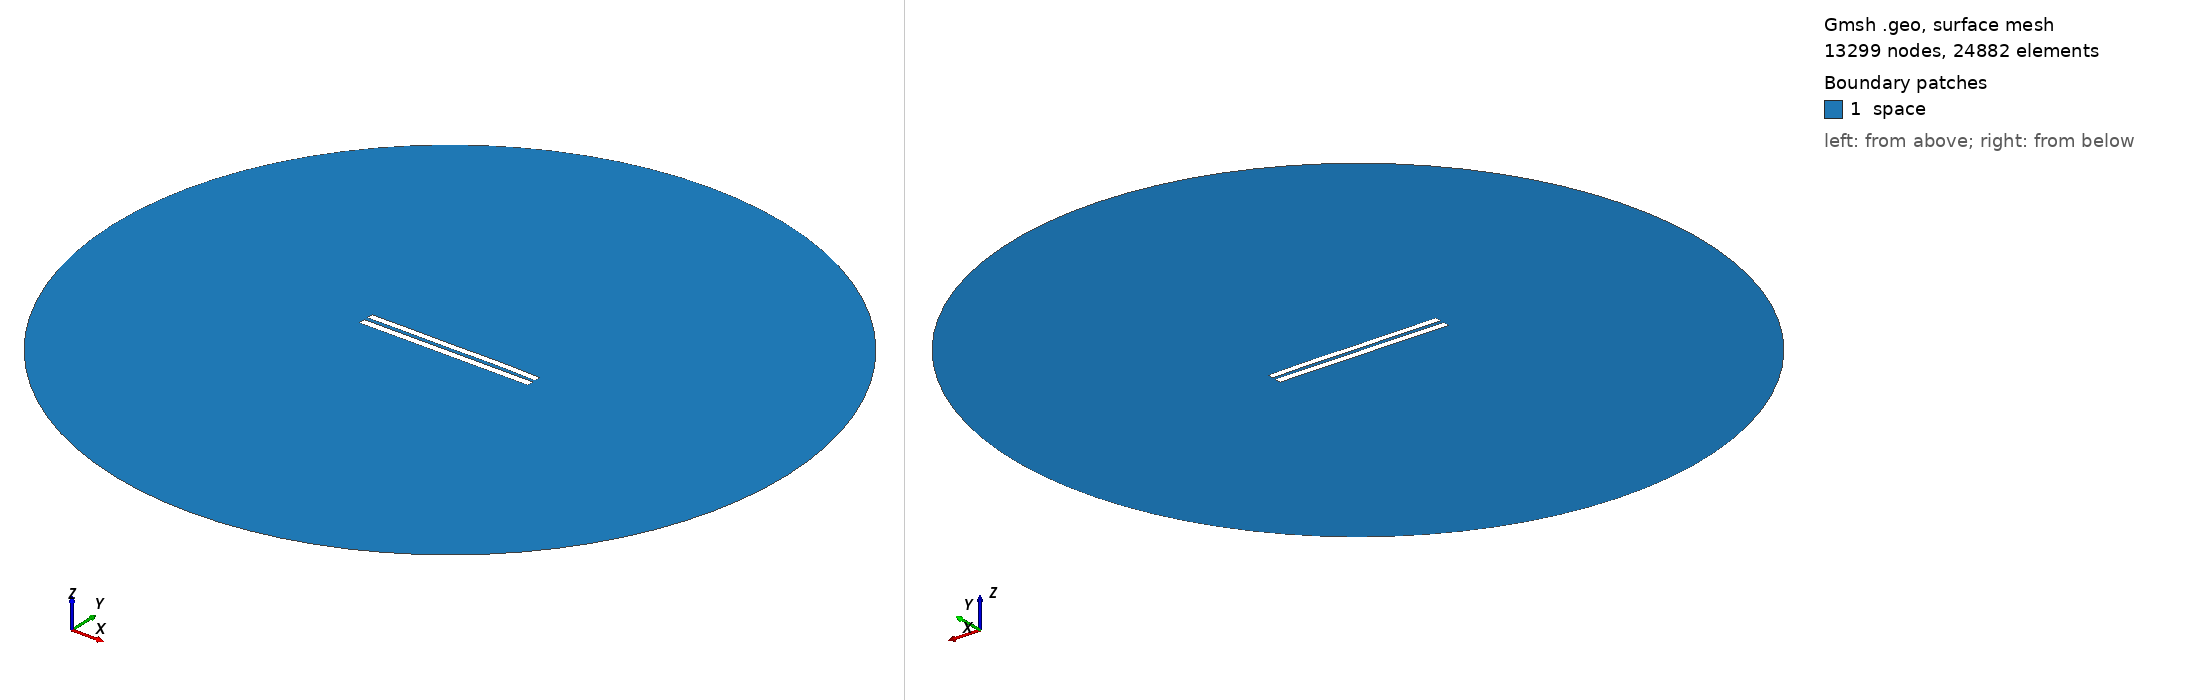

Gmsh geometry script, surface-meshed: 13299 nodes, 24882 surface elements. Boundary patches (legend numbers): 1 space. Left view from above one corner, right view from below the opposite corner. Legend entries are the model's physical surfaces. The drawing asked Gmsh for element sizes between 1% and 20% of the model's largest extent; the script's own settings can give other sizes.

=== 5209.geo (drawn) ===
//---------------------------------------
// Geometry kernel
//---------------------------------------

SetFactory("OpenCASCADE");



//---------------------------------------
// Parameters of the geometry
//---------------------------------------

// Overetch of the upper plate
overetch = 0.125;

// Distance between the plates
distance = 2.25;

// Discretization over the x axis (for the deformation)
nx = 50; 

// Length of the plate
L = 100 - overetch; 

// Number of modes
n = 4; 

// 1st mode coefficient
coeff(1) = -0.075;
beta(1) = 0.596864 * 3.1415926535 / L;

// 2nd mode coefficient
coeff(2) = 0.07499999999999998;
beta(2) = 1.49418 * 3.1415926535 / L;

// 3rd mode coefficient
coeff(3) = -0.075;
beta(3) = 2.50025 * 3.1415926535 / L;

// 4th mode coefficient
coeff(4) = 0.07499999999999998;
beta(4) = 3.49999 * 3.1415926535 / L;



//---------------------------------------
// Upper plate (deformed rectangle)
//---------------------------------------

// Coordiantes of the upper plate
xmin = -50;
xmax = 50 - overetch;

// Height of the upper plate
yheight = 4 - 2 * overetch;

// Indexes of the points
UpperID[] = {};
LowerID[] = {};
LeftID[] = {};
RightID[] = {};

// Point index
p = 1;

// Horizontal edges
For i In {1:nx}
    x = xmin + (i-1)*(xmax - xmin)/(nx-1);

    y_bottom = distance / 2 + overetch;
    For j In {1:n}
        C = (Cosh(beta(j)*L) + Cos(beta(j)*L)) / (Sinh(beta(j)*L) + Sin(beta(j)*L));
        y_bottom  = y_bottom + coeff(j) * (Cosh(beta(j)*(x+50)) - Cos(beta(j)*(x+50)) - C * (Sinh(beta(j)*(x+50)) - Sin(beta(j)*(x+50))));
    EndFor

    y_top = y_bottom + yheight;

    Point(p) = {x, y_top, 0, 1.0};
    UpperID[i] = p;
    p = p + 1;

    Point(p) = {x, y_bottom, 0, 1.0};
    LowerID[i] = p;
    p = p + 1;
EndFor

// Create point lists
UpperPts[] = {}; LowerPts[] = {};
For i In {1:nx}
  UpperPts[] += {UpperID[i]};
  LowerPts[] += {LowerID[i]};
EndFor

// Build splines
Spline(1) = {UpperPts[]};
Spline(2) = {LowerPts[]};
Line(3) = {LowerPts[nx-1], UpperPts[nx-1]};
Line(4) = {LowerPts[0], UpperPts[0]};

// Build the plane surface
Curve Loop(1) = {2, 3, -1, -4};
Plane Surface(1) = {1};



//---------------------------------------
// Lower plate (rectangle)
//---------------------------------------

// Vertices
Point(1001) = {-50, -1, 0, 1.0};
Point(1002) = { 50, -1, 0, 1.0};
Point(1003) = { 50,  -5, 0, 1.0};
Point(1004) = {-50,  -5, 0, 1.0};

// Edges
Line(5) = {1001, 1002};
Line(6) = {1002, 1003};
Line(7) = {1003, 1004};
Line(8) = {1004, 1001};

// Plane surface
Line Loop(2) = {5, 6, 7, 8};
Plane Surface(2) = {2}; 



//---------------------------------------
// Outer (fictious) boundary
//---------------------------------------

// Points
Point(1005) = {0, 0, 0};       // Center
Point(1006) = {200, 0, 0};     // Start point
Point(1007) = {0, 200, 0};     // 90 degrees
Point(1008) = {-200, 0, 0};    // 180 degrees
Point(1009) = {0, -200, 0};    // 270 degrees

// Circle arcs (each needs start, center, end)
Circle(9) = {1006, 1005, 1007};
Circle(10) = {1007, 1005, 1008};
Circle(11) = {1008, 1005, 1009};
Circle(12) = {1009, 1005, 1006};

// Plane surface for the entire domain
Curve Loop(3) = {9, 10, 11, 12};
Surface(3) = {3};

// Subtract the plates from the whole domain to obtain the actual domain where we want to solve the equations
BooleanDifference{ Surface{3}; Delete; }{ Surface{1}; Surface{2}; Delete; }




//---------------------------------------
// Transfinite Lines/Curves
//---------------------------------------

// Set the number of points on the boundaries
r = 7;

// Plates
Transfinite Curve {1, 2} = 50*r Using Progression 1;
Transfinite Curve {3, 4} = 2*r Using Progression 1;
Transfinite Line {5, 7} = 50*r Using Progression 1;
Transfinite Line {6, 8} = 2*r Using Progression 1;

// Outer boundary
Transfinite Line {9, 10, 11, 12} = 20 Using Progression 1;



//---------------------------------------
// Physical groups
//---------------------------------------                

// Physical curves (boundaries)
Physical Line("force_segment", 10) = {2};
Physical Line("upper_plate", 11) = {1, 3, 4};
Physical Line("lower_plate", 12) = {5, 6, 7, 8};
Physical Line("boundary", 20) = {9, 10, 11, 12};

// Physical Surfaces
Physical Surface("space", 30) = {3};



//---------------------------------------
// 6. Generate the Mesh
//---------------------------------------

// 2D mesh generation
Mesh 2;
